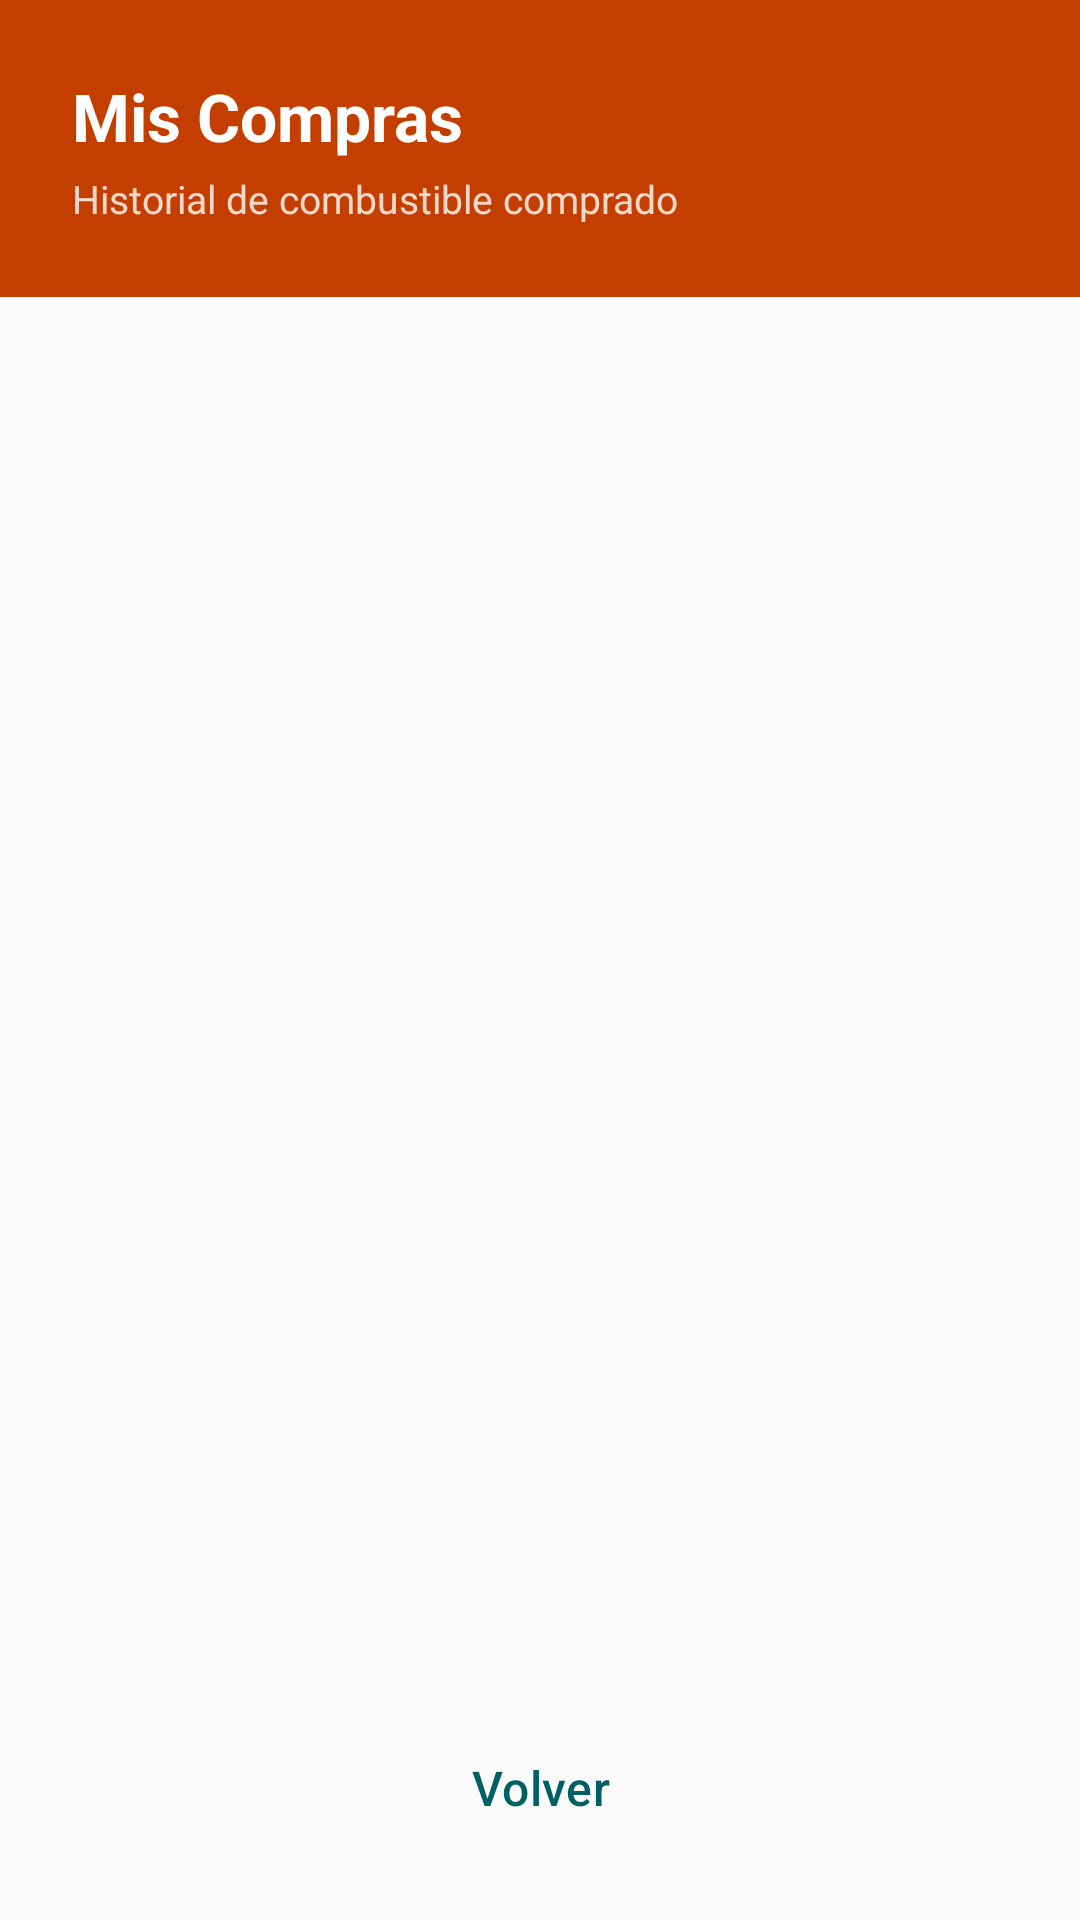

Reconstruct the res/layout file that produces this screen, plus the resources it refers to.
<!-- AndroidManifest.xml: application theme Theme.QEstaciones -->
<!-- res/layout/actividad_historial_compras.xml -->
<?xml version="1.0" encoding="utf-8"?>
<LinearLayout xmlns:android="http://schemas.android.com/apk/res/android"
    xmlns:app="http://schemas.android.com/apk/res-auto"
    android:layout_width="match_parent"
    android:layout_height="match_parent"
    android:orientation="vertical"
    android:background="@color/fondo">

    <LinearLayout
        android:layout_width="match_parent"
        android:layout_height="wrap_content"
        android:orientation="vertical"
        android:background="@color/secundario_oscuro"
        android:padding="24dp">

        <TextView
            android:layout_width="match_parent"
            android:layout_height="wrap_content"
            android:text="Mis Compras"
            android:textSize="22sp"
            android:textStyle="bold"
            android:textColor="@color/texto_sobre_primario" />

        <TextView
            android:layout_width="match_parent"
            android:layout_height="wrap_content"
            android:text="Historial de combustible comprado"
            android:textSize="13sp"
            android:textColor="@color/texto_sobre_primario"
            android:alpha="0.8"
            android:layout_marginTop="4dp" />
    </LinearLayout>

    <TextView
        android:id="@+id/textoSinCompras"
        android:layout_width="match_parent"
        android:layout_height="wrap_content"
        android:text="Aún no has realizado ninguna compra."
        android:textSize="14sp"
        android:gravity="center"
        android:padding="32dp"
        android:textColor="@color/texto_secundario"
        android:visibility="gone" />

    <androidx.recyclerview.widget.RecyclerView
        android:id="@+id/listaCompras"
        android:layout_width="match_parent"
        android:layout_height="0dp"
        android:layout_weight="1"
        android:padding="12dp"
        android:clipToPadding="false" />

    <com.google.android.material.button.MaterialButton
        android:id="@+id/botonVolverCompras"
        android:layout_width="match_parent"
        android:layout_height="56dp"
        android:text="@string/volver"
        android:textSize="16sp"
        android:textAllCaps="false"
        style="@style/Widget.Material3.Button.TextButton"
        android:layout_margin="16dp" />
</LinearLayout>
<!-- resources referenced by this layout -->
<resources>
  <color name="fondo">#FAFAFA</color>
  <color name="secundario_oscuro">#C43E00</color>
  <color name="texto_secundario">#757575</color>
  <color name="texto_sobre_primario">#FFFFFF</color>
  <string name="volver">Volver</string>
  <style name="Theme.QEstaciones" parent="Theme.Material3.Light.NoActionBar">
          <item name="colorPrimary">@color/primario</item>
          <item name="colorPrimaryDark">@color/primario_oscuro</item>
          <item name="colorAccent">@color/secundario</item>
          <item name="colorOnPrimary">@color/texto_sobre_primario</item>
          <item name="colorSecondary">@color/secundario</item>
          <item name="colorOnSecondary">@color/texto_sobre_secundario</item>
          <item name="android:statusBarColor">@color/primario_oscuro</item>
          <item name="android:windowBackground">@color/fondo</item>
      </style>
  <color name="primario">#006064</color>
  <color name="primario_oscuro">#00363A</color>
  <color name="secundario">#FF6F00</color>
  <color name="texto_sobre_secundario">#FFFFFF</color>
</resources>
